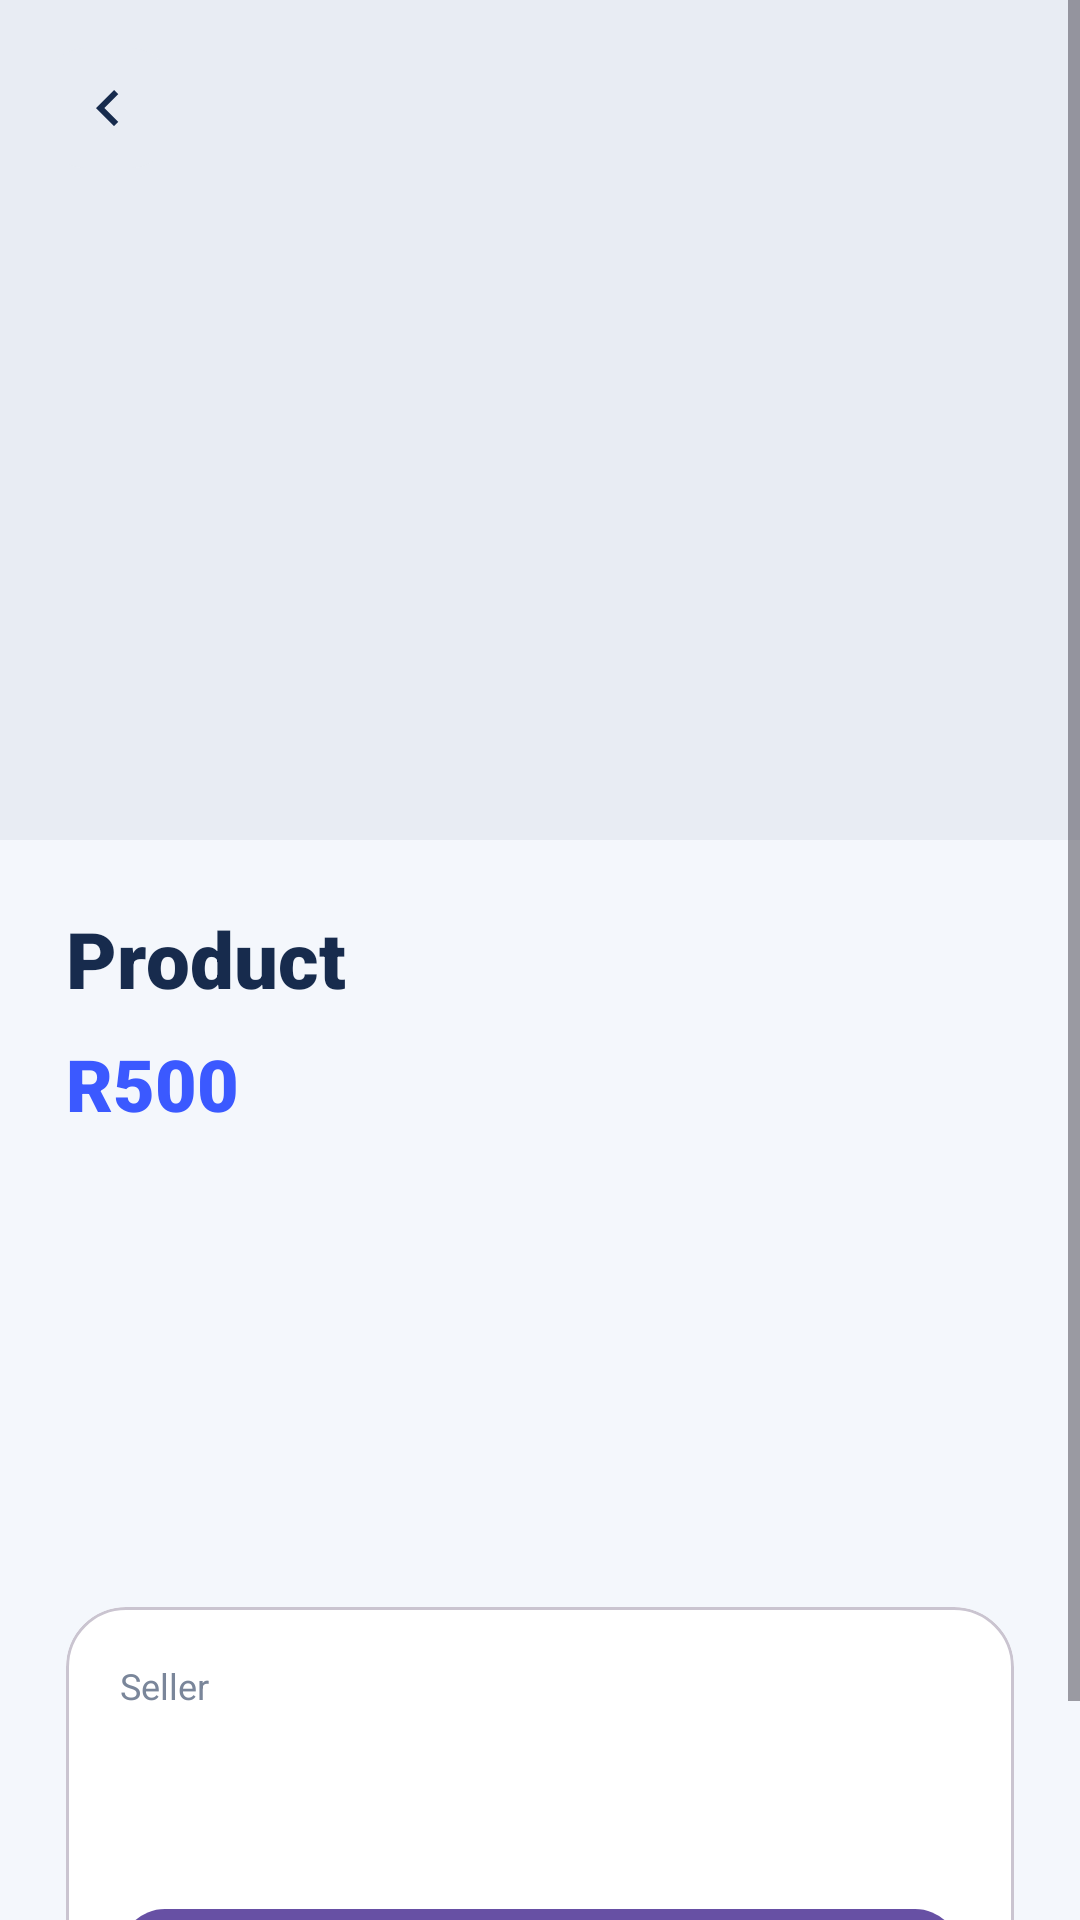

Here is an Android app screen rendered from its layout file. Give the layout XML and the strings, colors and styles it references.
<!-- AndroidManifest.xml: application theme Theme.MyCampusComp -->
<!-- res/layout/activity_product_details.xml -->
<?xml version="1.0" encoding="utf-8"?>
<ScrollView
    xmlns:android="http://schemas.android.com/apk/res/android"
    xmlns:app="http://schemas.android.com/apk/res-auto"
    android:layout_width="match_parent"
    android:layout_height="match_parent"
    android:background="@color/screen_background">

    <LinearLayout
        android:layout_width="match_parent"
        android:layout_height="wrap_content"
        android:orientation="vertical">

        <FrameLayout
            android:layout_width="match_parent"
            android:layout_height="280dp">

            <ImageView
                android:id="@+id/ivProductImage"
                android:layout_width="match_parent"
                android:layout_height="match_parent"
                android:background="@color/placeholder_bg"
                android:scaleType="centerCrop"
                android:src="@drawable/logo2"/>

            <ImageButton
                android:id="@+id/btnBack"
                android:layout_width="40dp"
                android:layout_height="40dp"
                android:layout_margin="16dp"
                android:background="@drawable/bg_toggle_switch"
                android:contentDescription="@string/back_text"
                android:src="@drawable/ic_chevron_down"
                android:rotation="90"
                app:tint="@color/text_main" />

        </FrameLayout>

        <LinearLayout
            android:layout_width="match_parent"
            android:layout_height="wrap_content"
            android:orientation="vertical"
            android:padding="22dp">

            <TextView
                android:id="@+id/tvProductTitle"
                android:layout_width="match_parent"
                android:layout_height="wrap_content"
                android:text="Product"
                android:textColor="@color/text_main"
                android:textSize="26sp"
                android:fontFamily="sans-serif-black"/>

            <TextView
                android:id="@+id/tvProductPrice"
                android:layout_width="wrap_content"
                android:layout_height="wrap_content"
                android:layout_marginTop="8dp"
                android:text="R500"
                android:textColor="@color/accent_text"
                android:textSize="24sp"
                android:fontFamily="sans-serif-black"/>

            <TextView
                android:id="@+id/tvProductDescription"
                android:layout_width="match_parent"
                android:layout_height="wrap_content"
                android:layout_marginTop="20dp"
                android:textColor="@color/text_muted"
                android:textSize="15sp"/>

            <TextView
                android:id="@+id/tvProductCategory"
                android:layout_width="wrap_content"
                android:layout_height="wrap_content"
                android:layout_marginTop="20dp"
                android:textColor="@color/text_main"
                android:textSize="14sp"/>

            <TextView
                android:id="@+id/tvProductCondition"
                android:layout_width="wrap_content"
                android:layout_height="wrap_content"
                android:layout_marginTop="8dp"
                android:textColor="@color/text_main"
                android:textSize="14sp"/>

            <TextView
                android:id="@+id/tvProductLocation"
                android:layout_width="wrap_content"
                android:layout_height="wrap_content"
                android:layout_marginTop="8dp"
                android:textColor="@color/text_main"
                android:textSize="14sp"/>

            <com.google.android.material.card.MaterialCardView
                android:layout_width="match_parent"
                android:layout_height="wrap_content"
                android:layout_marginTop="25dp"
                app:cardCornerRadius="20dp"
                app:cardBackgroundColor="@color/card_surface">

                <LinearLayout
                    android:layout_width="match_parent"
                    android:layout_height="wrap_content"
                    android:orientation="vertical"
                    android:padding="18dp">

                    <TextView
                        android:layout_width="wrap_content"
                        android:layout_height="wrap_content"
                        android:text="Seller"
                        android:textColor="@color/text_muted"
                        android:textSize="12sp"/>

                    <TextView
                        android:id="@+id/tvSellerName"
                        android:layout_width="wrap_content"
                        android:layout_height="wrap_content"
                        android:layout_marginTop="4dp"
                        android:textColor="@color/text_main"
                        android:textSize="17sp"
                        android:fontFamily="sans-serif-medium"/>

                    <TextView
                        android:id="@+id/tvSellerEmail"
                        android:layout_width="wrap_content"
                        android:layout_height="wrap_content"
                        android:layout_marginTop="3dp"
                        android:textColor="@color/text_muted"
                        android:textSize="13sp"/>

                    <com.google.android.material.button.MaterialButton
                        android:id="@+id/btnViewSeller"
                        android:layout_width="match_parent"
                        android:layout_height="50dp"
                        android:layout_marginTop="15dp"
                        android:text="@string/view_sellers_listings"
                        app:cornerRadius="15dp"/>

                </LinearLayout>

            </com.google.android.material.card.MaterialCardView>

        </LinearLayout>

    </LinearLayout>

</ScrollView>
<!-- resources referenced by this layout -->
<resources>
  <color name="accent_text">#3B59FF</color>
  <color name="card_surface">#FFFFFF</color>
  <color name="placeholder_bg">#E8ECF3</color>
  <color name="screen_background">#F4F7FC</color>
  <color name="text_main">#172B4D</color>
  <color name="text_muted">#7A869A</color>
  <!-- drawable bg_toggle_switch (drawable) -->
  <?xml version="1.0" encoding="utf-8"?>
  <shape xmlns:android="http://schemas.android.com/apk/res/android"
      android:shape="rectangle">
      <solid android:color="@color/placeholder_bg" />
      <corners android:radius="12dp" />
  </shape>
  <!-- drawable ic_chevron_down (drawable) -->
  <vector xmlns:android="http://schemas.android.com/apk/res/android"
      android:width="24dp"
      android:height="24dp"
      android:viewportWidth="24"
      android:viewportHeight="24">
      <path
          android:fillColor="#8E94A3"
          android:pathData="M7.41,8.59L12,13.17l4.59-4.58L18,10l-6,6l-6,-6L7.41,8.59z" />
  </vector>
  <!-- drawable logo2: png bitmap (drawable, 223804 bytes) -->
  <string name="back_text">Back</string>
  <string name="view_sellers_listings">View Seller\'s Listings</string>
  <style name="Theme.MyCampusComp" parent="Base.Theme.MyCampusComp" />
  <style name="Base.Theme.MyCampusComp" parent="Theme.Material3.DayNight.NoActionBar">
          
          
      </style>
</resources>
